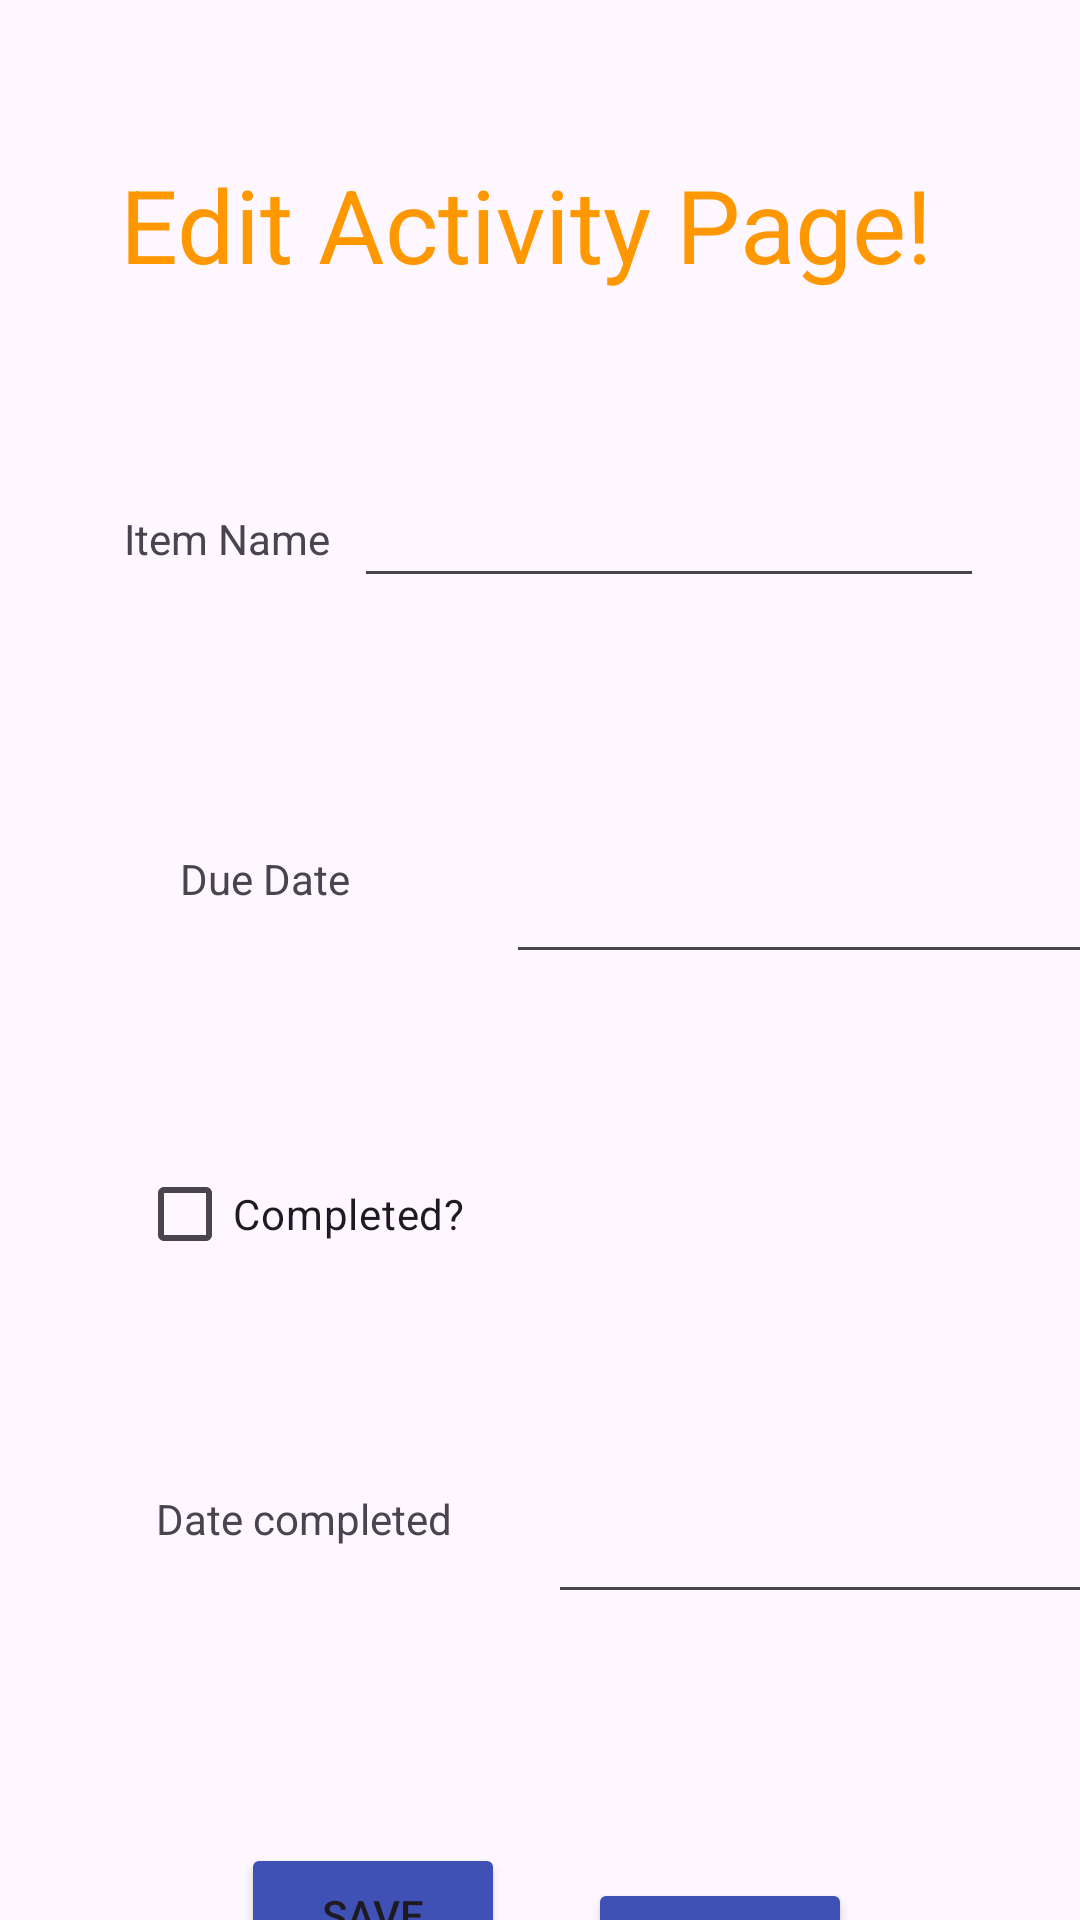

Android layout source for this screen:
<!-- AndroidManifest.xml: application theme Theme.Bucketlist -->
<!-- res/layout/activity_edit.xml -->
<?xml version="1.0" encoding="utf-8"?>
<androidx.constraintlayout.widget.ConstraintLayout xmlns:android="http://schemas.android.com/apk/res/android"
    xmlns:app="http://schemas.android.com/apk/res-auto"
    xmlns:tools="http://schemas.android.com/tools"
    android:layout_width="match_parent"
    android:layout_height="match_parent"
    android:backgroundTint="#28357C"
    tools:context=".EditActivity">

    <Button
        android:id="@+id/button4"
        android:layout_width="wrap_content"
        android:layout_height="wrap_content"
        android:layout_marginStart="80dp"
        android:layout_marginTop="80dp"
        android:backgroundTint="#3F51B5"
        android:text="Save"
        app:layout_constraintBottom_toBottomOf="parent"
        app:layout_constraintEnd_toStartOf="@+id/button5"
        app:layout_constraintHorizontal_bias="0.013"
        app:layout_constraintStart_toStartOf="parent"
        app:layout_constraintTop_toBottomOf="@+id/editTextDate4"
        app:layout_constraintVertical_bias="0.15" />

    <Button
        android:id="@+id/button5"
        android:layout_width="wrap_content"
        android:layout_height="wrap_content"
        android:layout_marginTop="88dp"
        android:layout_marginEnd="76dp"
        android:backgroundTint="#3F51B5"
        android:text="Cancel"
        app:layout_constraintBottom_toBottomOf="parent"
        app:layout_constraintEnd_toEndOf="parent"
        app:layout_constraintTop_toBottomOf="@+id/editTextDate4"
        app:layout_constraintVertical_bias="0.0" />

    <TextView
        android:id="@+id/textView5"
        android:layout_width="wrap_content"
        android:layout_height="wrap_content"
        android:layout_marginStart="40dp"
        android:layout_marginTop="64dp"
        android:text="Item Name"
        app:layout_constraintEnd_toStartOf="@+id/editTextText2"
        app:layout_constraintHorizontal_bias="0.131"
        app:layout_constraintStart_toStartOf="parent"
        app:layout_constraintTop_toBottomOf="@+id/textView9" />

    <EditText
        android:id="@+id/editTextText2"
        android:layout_width="wrap_content"
        android:layout_height="wrap_content"
        android:layout_marginTop="52dp"
        android:layout_marginEnd="32dp"
        android:ems="10"
        android:inputType="text"
        app:layout_constraintEnd_toEndOf="parent"
        app:layout_constraintTop_toBottomOf="@+id/textView9" />

    <TextView
        android:id="@+id/textView7"
        android:layout_width="wrap_content"
        android:layout_height="wrap_content"
        android:layout_marginStart="60dp"
        android:layout_marginTop="84dp"
        android:text="Due Date"
        app:layout_constraintStart_toStartOf="parent"
        app:layout_constraintTop_toBottomOf="@+id/editTextText2" />

    <EditText
        android:id="@+id/editTextDate3"
        android:layout_width="wrap_content"
        android:layout_height="wrap_content"
        android:layout_marginStart="52dp"
        android:layout_marginTop="84dp"
        android:ems="10"
        android:inputType="date"
        app:layout_constraintStart_toEndOf="@+id/textView7"
        app:layout_constraintTop_toBottomOf="@+id/editTextText2" />

    <CheckBox
        android:id="@+id/checkBox2"
        android:layout_width="wrap_content"
        android:layout_height="wrap_content"
        android:layout_marginTop="56dp"
        android:text="Completed?"
        app:layout_constraintEnd_toEndOf="parent"
        app:layout_constraintHorizontal_bias="0.182"
        app:layout_constraintStart_toStartOf="parent"
        app:layout_constraintTop_toBottomOf="@+id/editTextDate3" />

    <EditText
        android:id="@+id/editTextDate4"
        android:layout_width="wrap_content"
        android:layout_height="wrap_content"
        android:layout_marginStart="32dp"
        android:layout_marginTop="68dp"
        android:ems="10"
        android:inputType="date"
        app:layout_constraintStart_toEndOf="@+id/textView8"
        app:layout_constraintTop_toBottomOf="@+id/checkBox2" />

    <TextView
        android:id="@+id/textView8"
        android:layout_width="wrap_content"
        android:layout_height="wrap_content"
        android:layout_marginStart="52dp"
        android:layout_marginTop="68dp"
        android:text="Date completed"
        app:layout_constraintStart_toStartOf="parent"
        app:layout_constraintTop_toBottomOf="@+id/checkBox2" />

    <TextView
        android:id="@+id/textView9"
        android:layout_width="296dp"
        android:layout_height="54dp"
        android:layout_marginTop="52dp"
        android:text="Edit Activity Page!"
        android:textColor="#FF9800"
        android:textSize="34sp"
        app:layout_constraintEnd_toEndOf="parent"
        app:layout_constraintHorizontal_bias="0.626"
        app:layout_constraintStart_toStartOf="parent"
        app:layout_constraintTop_toTopOf="parent" />
</androidx.constraintlayout.widget.ConstraintLayout>
<!-- resources referenced by this layout -->
<resources>
  <style name="Theme.Bucketlist" parent="Base.Theme.Bucketlist" />
  <style name="Base.Theme.Bucketlist" parent="Theme.Material3.DayNight.NoActionBar">
          
          
      </style>
</resources>
